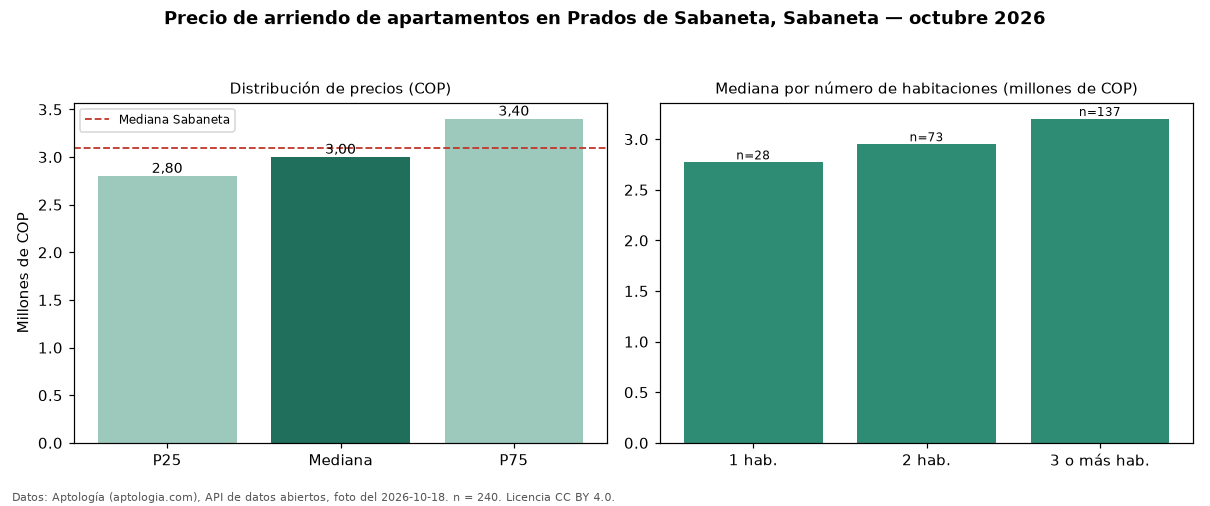

The table this chart was drawn from, first rows:
seccion, metrica, valor_cop, n
precio, p25, 2800000, 240
precio, mediana, 3000000, 240
precio, p75, 3400000, 240
precio, minimo, 850000, 240
precio, maximo, 4108000, 240
parqueadero, avisos_con_parqueadero, 217, 240
parqueadero, mediana_con_parqueadero, 3000000, 217
habitaciones, 1, 2771000, 28
habitaciones, 2, 2950000, 73
habitaciones, 3+, 3200000, 137
ciudad, mediana_ciudad, 3100000, 
fuente, fecha_foto, 2026-10-18, 
fuente, atribucion, https://www.aptologia.com/arriendo/saban…, 
